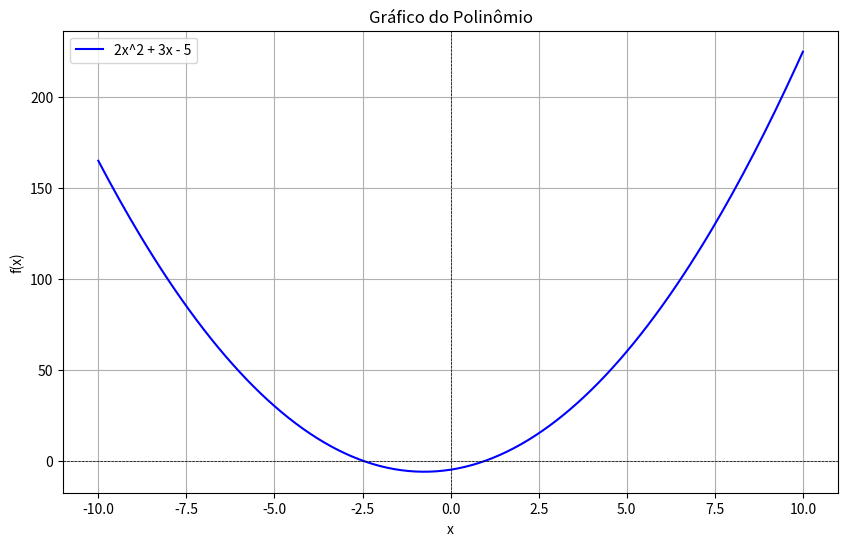

Reproduce this figure in Python.
import csv
import matplotlib.pyplot as plt

class Polinomio:
    def __init__(self, expressao):
        self.termos = self.parse_expressao(expressao)
        self.simplificar()

    def parse_expressao(self, expressao):
        expressao = expressao.replace(" ", "")
        
        termos = {}
        i = 0
        n = len(expressao)
        coeficiente = ''
        expoente = ''
        sinal = 1  

        while i < n:
            char = expressao[i]
            if char == '+':
                sinal = 1
                i += 1
            elif char == '-':
                sinal = -1
                i += 1
            
            while i < n and expressao[i].isdigit():
                coeficiente += expressao[i]
                i += 1
            
            if coeficiente == '':
                coeficiente = '1'
            
            coeficiente = int(coeficiente) * sinal

            if i < n and expressao[i] == 'x':
                i += 1  
                if i < n and expressao[i] == '^':
                    i += 1  
                    while i < n and expressao[i].isdigit():
                        expoente += expressao[i]
                        i += 1
                else:
                    expoente = '1'  
            else:
                expoente = '0' 
            
            expoente = int(expoente)
            
            if expoente in termos:
                termos[expoente] += coeficiente
            else:
                termos[expoente] = coeficiente
            
            coeficiente = ''
            expoente = ''

        return termos

    def simplificar(self):
        self.termos = {exp: coef for exp, coef in self.termos.items() if coef != 0}

    def __str__(self):
        if not self.termos:
            return "0"
        
        termos = []
        for exp in sorted(self.termos.keys(), reverse=True):
            coef = self.termos[exp]
            if exp == 0:
                termos.append(f"{coef}")
            elif exp == 1:
                termos.append(f"{coef}x")
            else:
                termos.append(f"{coef}x^{exp}")
        
        return " + ".join(termos).replace("+ -", "- ")

    def __add__(self, outro):
        resultado = Polinomio("0")
        resultado.termos = self.termos.copy()

        for exp, coef in outro.termos.items():
            if exp in resultado.termos:
                resultado.termos[exp] += coef
            else:
                resultado.termos[exp] = coef

        resultado.simplificar()
        return resultado

    def __sub__(self, outro):
        resultado = Polinomio("0")
        resultado.termos = self.termos.copy()

        for exp, coef in outro.termos.items():
            if exp in resultado.termos:
                resultado.termos[exp] -= coef
            else:
                resultado.termos[exp] = -coef

        resultado.simplificar()
        return resultado

    def __mul__(self, outro):
        resultado = Polinomio("0")
        for exp1, coef1 in self.termos.items():
            for exp2, coef2 in outro.termos.items():
                novo_exp = exp1 + exp2
                novo_coef = coef1 * coef2
                if novo_exp in resultado.termos:
                    resultado.termos[novo_exp] += novo_coef
                else:
                    resultado.termos[novo_exp] = novo_coef

        resultado.simplificar()
        return resultado
    
    def __eq__(self, outro):
        return self.termos == outro.termos

    def avaliar(self, x):
        resultado = 0
        for exp, coef in self.termos.items():
            resultado += coef * (x ** exp)
        return resultado

    def salvar_csv(self, inicio, fim, arquivo):
        with open(arquivo, 'w', newline='') as f:
            escritor = csv.writer(f)
            escritor.writerow(["x", "f(x)"])
            for x in range(inicio, fim + 1):
                escritor.writerow([x, self.avaliar(x)])

    def plotagem(self, minx, maxx):
        valores_x = [x / 10 for x in range(minx * 10, maxx * 10 + 1)]
        valores_y = [self.avaliar(x) for x in valores_x]

        plt.figure(figsize=(10, 6))
        plt.plot(valores_x, valores_y, label=str(self), color='blue')
        plt.title('Gráfico do Polinômio')
        plt.xlabel('x')
        plt.ylabel('f(x)')
        plt.axhline(0, color='black', lw=0.5, ls='--')
        plt.axvline(0, color='black', lw=0.5, ls='--')
        plt.grid()
        plt.legend()
        plt.show()


#Exemplo de uso:
p1 = Polinomio("2x^2 + 3x - 5")  
p2 = Polinomio("x^2 - 2")  

soma = p1 + p2 
produto = p1 * p2 
avaliacao = p1.avaliar(2)  

# Salva os dados em um CSV para o intervalo de x = -10 a 10
p1.salvar_csv(-10, 10, "grafico_polinomio.csv")
print("Arquivo CSV salvo como 'grafico_polinomio.csv'.")
p1.plotagem(-10, 10)
